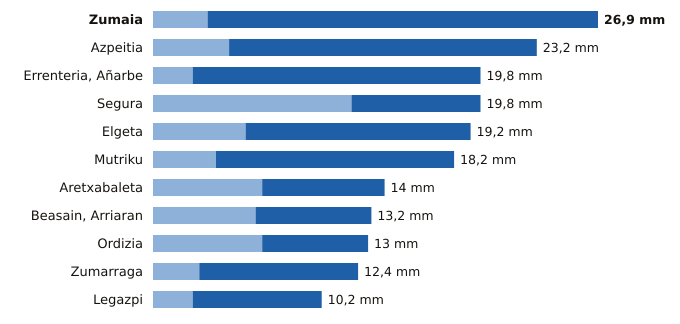

The table this chart was drawn from, first rows:
estacion, provincia, indicativo, mm_6_dias_anteriores, mm_hoy, mm_7_dias, horas_de_hoy
Zumaia, Gipuzkoa, 1041A, 3.3, 23.6, 26.9, 18
Azpeitia, Gipuzkoa, 1038X, 4.6, 18.6, 23.2, 18
Errenteria, Añarbe, Gipuzkoa, 1021X, 2.4, 17.4, 19.8, 18
Segura, Gipuzkoa, 1025A, 12.0, 7.8, 19.8, 18
Elgeta, Gipuzkoa, 1049N, 5.6, 13.6, 19.2, 18
Mutriku, Gipuzkoa, 1052A, 3.8, 14.4, 18.2, 18
Aretxabaleta, Gipuzkoa, 1048X, 6.6, 7.4, 14.0, 18
Beasain, Arriaran, Gipuzkoa, 1025X, 6.2, 7.0, 13.2, 18
Ordizia, Gipuzkoa, 1026X, 6.6, 6.4, 13.0, 18
Zumarraga, Gipuzkoa, 1037Y, 2.8, 9.6, 12.4, 18
Legazpi, Gipuzkoa, 1037X, 2.4, 7.8, 10.2, 18
